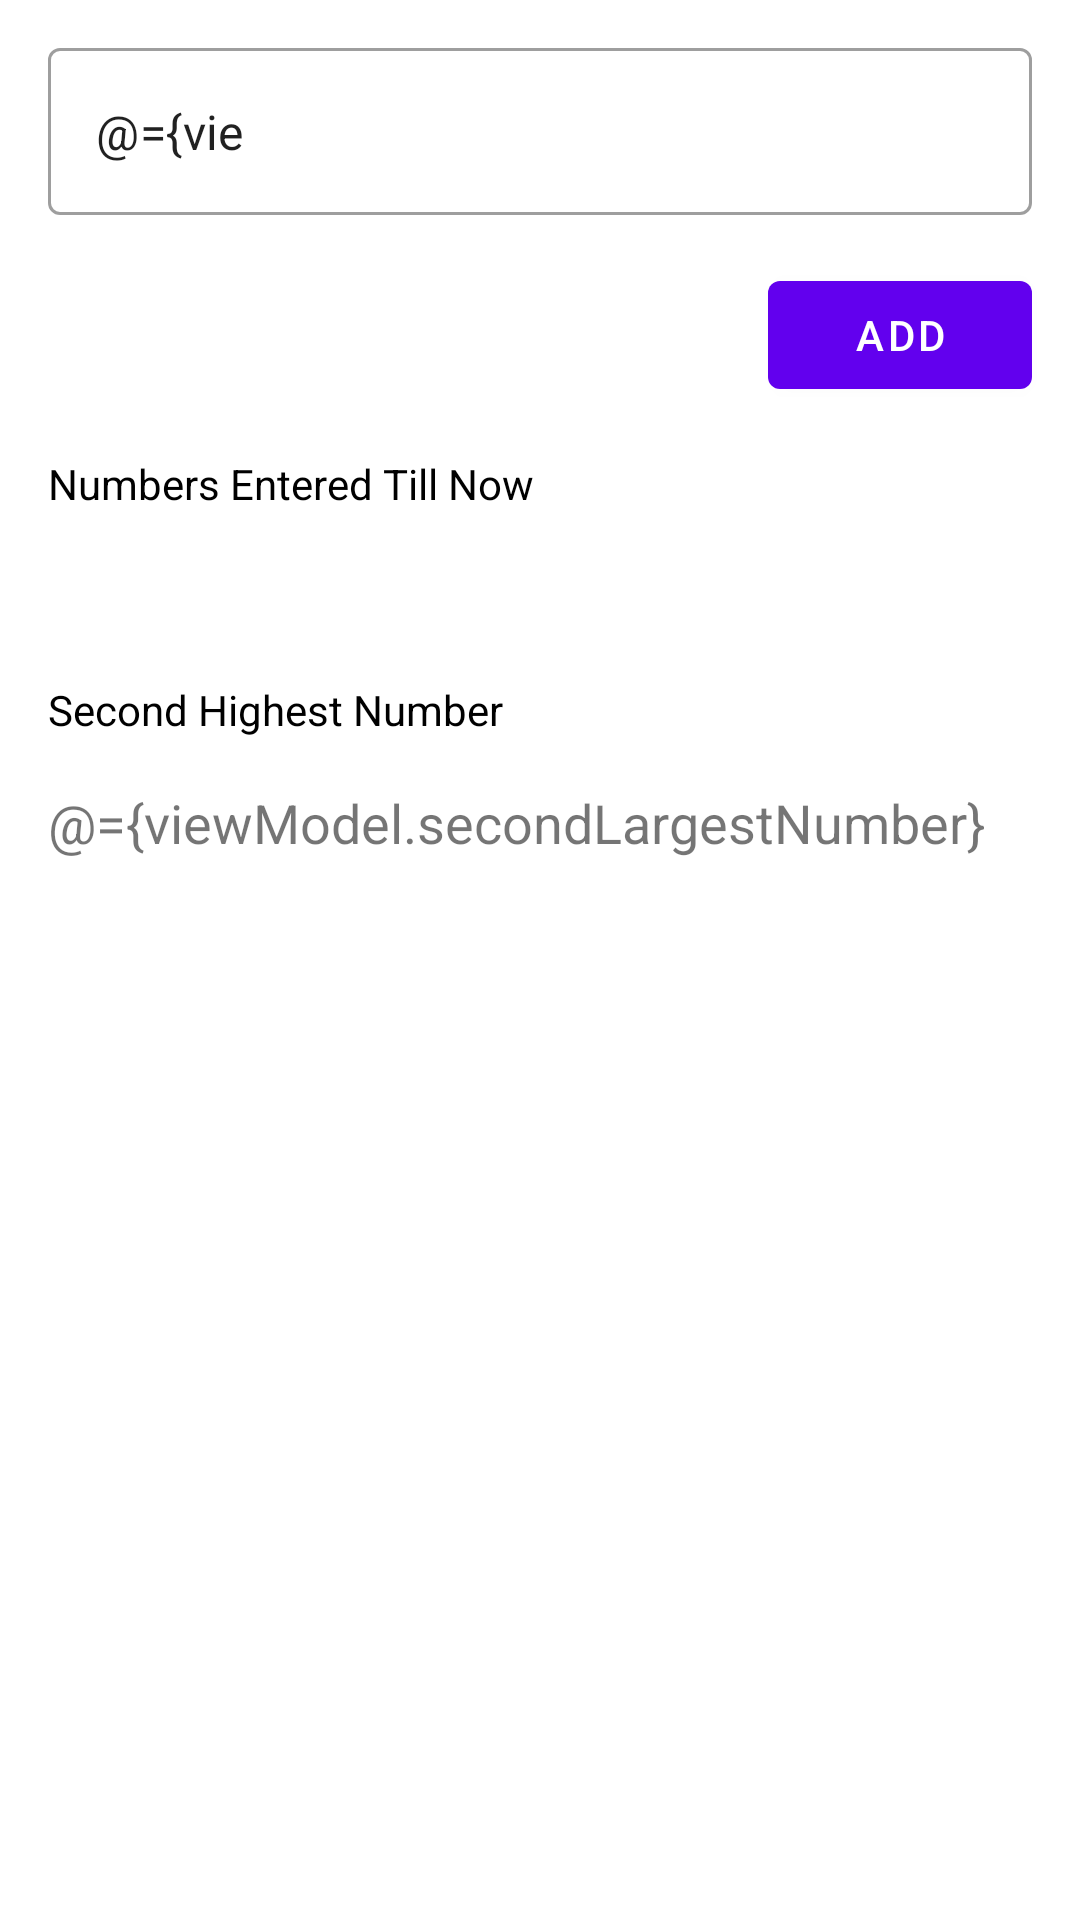

Produce the Android XML layout that renders to this screen, including the resource entries it uses.
<!-- AndroidManifest.xml: application theme Theme.UniFynd -->
<!-- res/layout/fragment_third.xml -->
<?xml version="1.0" encoding="utf-8"?>
<layout xmlns:android="http://schemas.android.com/apk/res/android"
    xmlns:app="http://schemas.android.com/apk/res-auto">

    <data>

        <variable
            name="viewModel"
            type="com.mili.unifynd.ui.main.SharedViewModel" />
    </data>

    <androidx.constraintlayout.widget.ConstraintLayout
        android:layout_width="match_parent"
        android:layout_height="match_parent">

        <com.google.android.material.textfield.TextInputLayout
            android:id="@+id/ti_input"
            style="@style/Widget.MaterialComponents.TextInputLayout.OutlinedBox"
            android:layout_width="0dp"
            android:layout_height="wrap_content"
            android:layout_margin="16dp"
            android:hint="Enter Number And Click Add"
            app:hintEnabled="false"
            app:layout_constraintEnd_toEndOf="parent"
            app:layout_constraintStart_toStartOf="parent"
            app:layout_constraintTop_toTopOf="parent">

            <com.google.android.material.textfield.TextInputEditText
                android:layout_width="match_parent"
                android:layout_height="wrap_content"
                android:inputType="number"
                android:maxLength="6"
                android:text="@={viewModel.inputNumber}" />

        </com.google.android.material.textfield.TextInputLayout>

        <com.google.android.material.button.MaterialButton
            android:id="@+id/btn_add"
            android:layout_width="wrap_content"
            android:layout_height="wrap_content"
            android:layout_margin="16dp"
            android:onClick="@{() ->viewModel.onAddNewNumber()}"
            android:text="Add"
            app:layout_constraintEnd_toEndOf="parent"
            app:layout_constraintTop_toBottomOf="@id/ti_input" />

        <TextView
            android:id="@+id/tv_header_entered_numbers"
            android:layout_width="wrap_content"
            android:layout_height="wrap_content"
            android:layout_margin="16dp"
            android:text="Numbers Entered Till Now"
            android:textColor="@android:color/black"
            app:layout_constraintStart_toStartOf="parent"
            app:layout_constraintTop_toBottomOf="@id/btn_add" />

        <TextView
            android:id="@+id/tv_entered_numbers"
            android:layout_width="wrap_content"
            android:layout_height="wrap_content"
            android:layout_margin="16dp"
            android:text="@{viewModel.allInputNumberList}"
            android:textSize="18sp"
            app:layout_constraintStart_toStartOf="parent"
            app:layout_constraintTop_toBottomOf="@id/tv_header_entered_numbers" />

        <TextView
            android:id="@+id/tv_header_second_largest_number"
            android:layout_width="wrap_content"
            android:layout_height="wrap_content"
            android:layout_margin="16dp"
            android:text="Second Highest Number"
            android:textColor="@android:color/black"
            app:layout_constraintStart_toStartOf="parent"
            app:layout_constraintTop_toBottomOf="@id/tv_entered_numbers" />

        <TextView
            android:id="@+id/tv_second_largest_number"
            android:layout_width="wrap_content"
            android:layout_height="wrap_content"
            android:layout_margin="16dp"
            android:text="@={viewModel.secondLargestNumber}"
            android:textSize="18sp"
            app:layout_constraintStart_toStartOf="parent"
            app:layout_constraintTop_toBottomOf="@id/tv_header_second_largest_number" />

    </androidx.constraintlayout.widget.ConstraintLayout>
</layout>
<!-- resources referenced by this layout -->
<resources>
  <style name="Theme.UniFynd" parent="Theme.MaterialComponents.DayNight.DarkActionBar">
          
          <item name="colorPrimary">@color/colorPrimary</item>
          <item name="colorPrimaryVariant">@color/colorPrimaryVariant</item>
          <item name="colorOnPrimary">@color/colorOnPrimary</item>
          
          <item name="android:statusBarColor" tools:targetApi="l">?attr/colorPrimaryVariant</item>
          
      </style>
  <color name="colorPrimary">#6200EE</color>
  <color name="colorPrimaryVariant">#3700B3</color>
  <color name="colorOnPrimary">#FFFFFF</color>
</resources>
